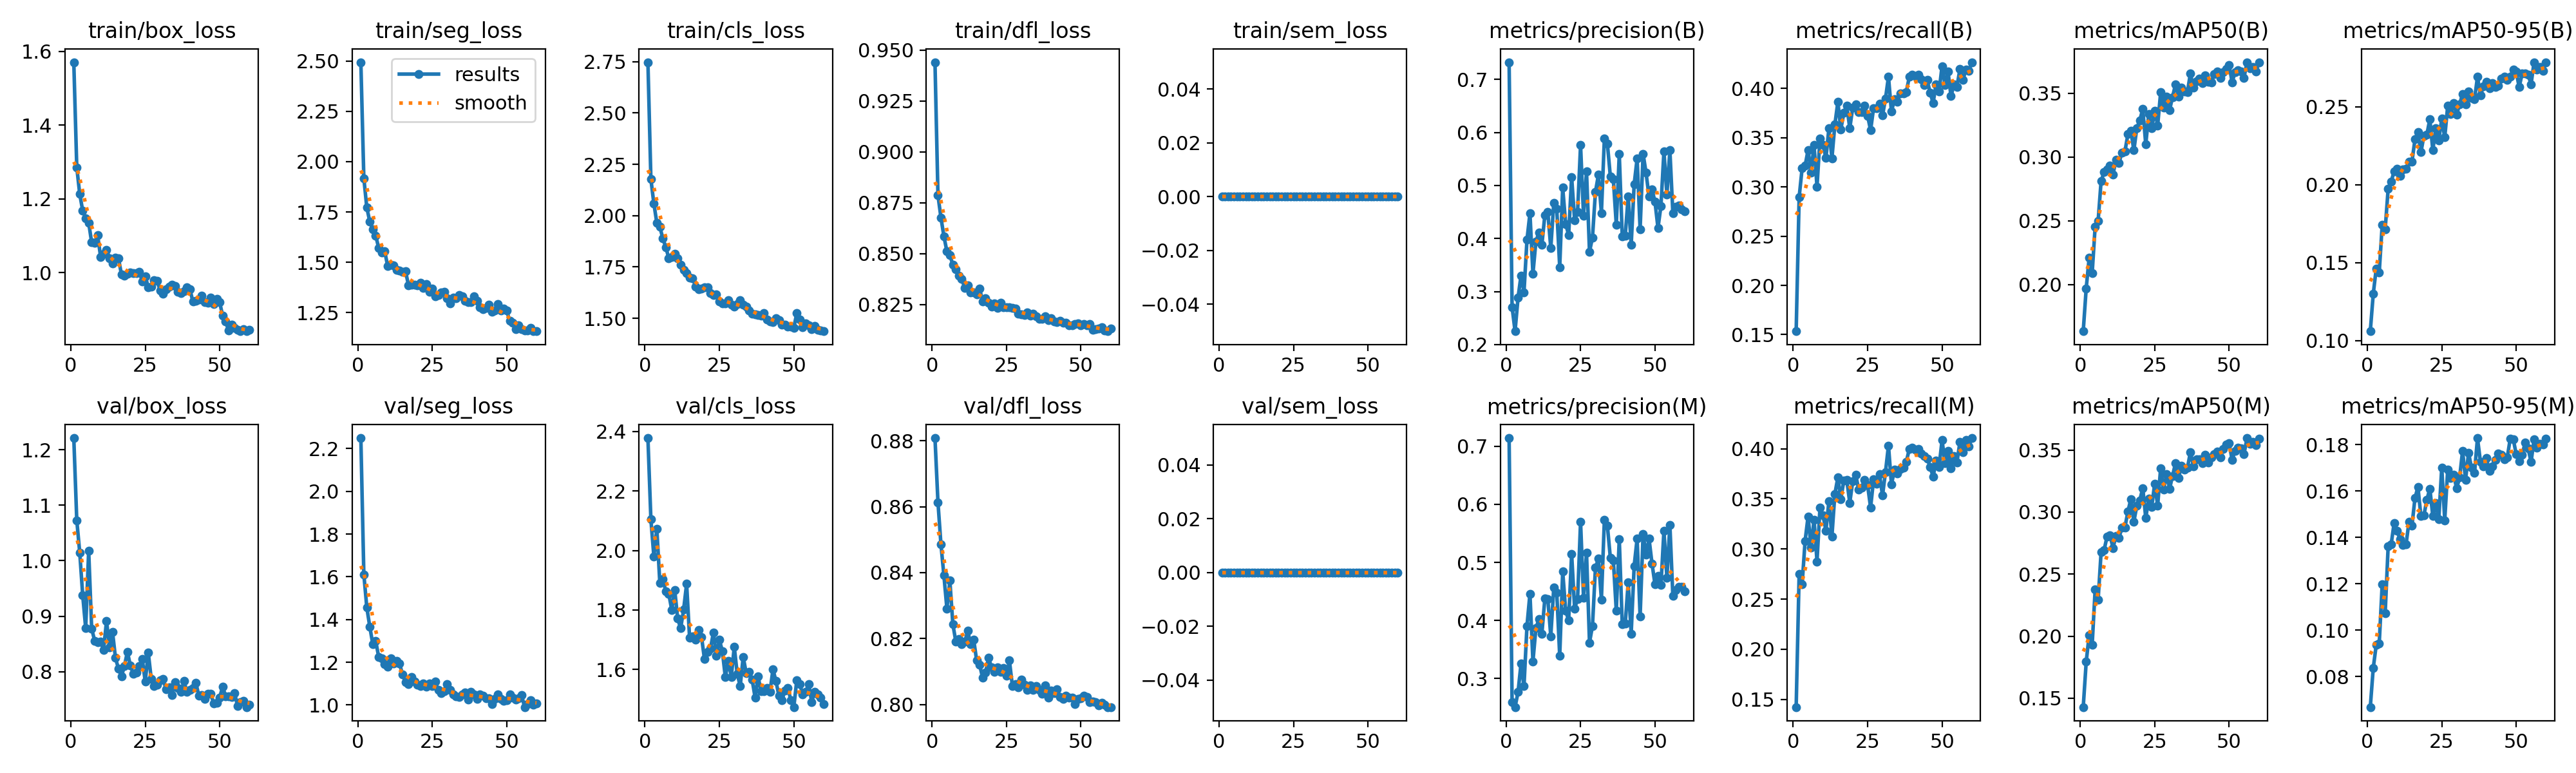

Data behind this chart, as committed beside it:
epoch, time, train/box_loss, train/seg_loss, train/cls_loss, train/dfl_loss, train/sem_loss, metrics/precision(B), metrics/recall(B), metrics/mAP50(B), metrics/mAP50-95(B), metrics/precision(M), metrics/recall(M), metrics/mAP50(M), metrics/mAP50-95(M), val/box_loss, val/seg_loss, val/cls_loss, val/dfl_loss, val/sem_loss, lr/pg0, lr/pg1, lr/pg2
1, 74.5, 1.57, 2.494, 2.747, 0.944, 0, 0.7324, 0.1535, 0.1633, 0.1059, 0.7142, 0.1423, 0.1429, 0.06679, 1.221, 2.249, 2.378, 0.8808, 0, 0.0003317, 0.0003317, 0.06716
2, 145.8, 1.285, 1.918, 2.177, 0.8787, 0, 0.2708, 0.2897, 0.197, 0.13, 0.2589, 0.2751, 0.1794, 0.08376, 1.073, 1.612, 2.104, 0.8614, 0, 0.0006541, 0.0006541, 0.03415
3, 224.1, 1.213, 1.772, 2.058, 0.8678, 0, 0.2253, 0.3189, 0.2212, 0.1462, 0.2509, 0.2647, 0.201, 0.09361, 1.015, 1.456, 1.98, 0.8486, 0, 0.0009654, 0.0009654, 0.00113
4, 305.5, 1.168, 1.702, 1.964, 0.8585, 0, 0.2882, 0.3215, 0.2088, 0.1436, 0.2766, 0.3081, 0.193, 0.09422, 0.9374, 1.367, 2.073, 0.8391, 0, 0.0009505, 0.0009505, 0.0009505
5, 377.3, 1.148, 1.663, 1.946, 0.8512, 0, 0.3304, 0.3378, 0.2454, 0.1741, 0.3255, 0.3325, 0.2375, 0.1199, 0.8784, 1.285, 1.891, 0.8291, 0, 0.000934, 0.000934, 0.000934
6, 451.3, 1.135, 1.633, 1.889, 0.8493, 0, 0.2987, 0.3145, 0.2497, 0.1713, 0.2867, 0.3014, 0.2293, 0.1073, 1.018, 1.299, 1.904, 0.8376, 0, 0.0009175, 0.0009175, 0.0009175
7, 524.9, 1.082, 1.57, 1.847, 0.8446, 0, 0.3976, 0.3426, 0.281, 0.1973, 0.3908, 0.3291, 0.2676, 0.1361, 0.8777, 1.224, 1.863, 0.8244, 0, 0.000901, 0.000901, 0.000901
8, 614, 1.08, 1.547, 1.793, 0.8422, 0, 0.4475, 0.3001, 0.2881, 0.2019, 0.4461, 0.2875, 0.2693, 0.1369, 0.8558, 1.217, 1.855, 0.8191, 0, 0.0008845, 0.0008845, 0.0008845
9, 685.8, 1.102, 1.555, 1.8, 0.8393, 0, 0.3338, 0.3496, 0.2904, 0.2084, 0.3293, 0.3414, 0.2802, 0.1462, 0.8533, 1.191, 1.8, 0.8199, 0, 0.000868, 0.000868, 0.000868
10, 768.5, 1.043, 1.482, 1.813, 0.8376, 0, 0.3943, 0.343, 0.2935, 0.2101, 0.3866, 0.3336, 0.2814, 0.1427, 0.8538, 1.18, 1.867, 0.8183, 0, 0.0008515, 0.0008515, 0.0008515
11, 837.3, 1.051, 1.487, 1.793, 0.8332, 0, 0.411, 0.3295, 0.2863, 0.2056, 0.402, 0.3183, 0.2711, 0.1392, 0.8392, 1.217, 1.771, 0.819, 0, 0.000835, 0.000835, 0.000835
12, 914.4, 1.062, 1.483, 1.76, 0.8345, 0, 0.3878, 0.3597, 0.2978, 0.2096, 0.377, 0.348, 0.281, 0.1366, 0.8917, 1.195, 1.738, 0.8224, 0, 0.0008185, 0.0008185, 0.0008185
13, 983.8, 1.039, 1.461, 1.735, 0.8312, 0, 0.444, 0.329, 0.2953, 0.2103, 0.4376, 0.3123, 0.2792, 0.1369, 0.8438, 1.206, 1.802, 0.8183, 0, 0.000802, 0.000802, 0.000802
14, 1056, 1.025, 1.458, 1.719, 0.8312, 0, 0.45, 0.3635, 0.3036, 0.2149, 0.4369, 0.355, 0.2876, 0.1467, 0.8721, 1.194, 1.888, 0.8196, 0, 0.0007855, 0.0007855, 0.0007855
15, 1126, 1.041, 1.452, 1.698, 0.8301, 0, 0.3818, 0.3864, 0.3043, 0.2147, 0.373, 0.3713, 0.2877, 0.1451, 0.8245, 1.142, 1.706, 0.8133, 0, 0.000769, 0.000769, 0.000769
16, 1191, 1.039, 1.456, 1.696, 0.8329, 0, 0.4672, 0.3585, 0.3178, 0.229, 0.4564, 0.3498, 0.3004, 0.1569, 0.8053, 1.107, 1.711, 0.8121, 0, 0.0007525, 0.0007525, 0.0007525
17, 1266, 0.9948, 1.386, 1.656, 0.8266, 0, 0.4561, 0.3752, 0.3207, 0.2336, 0.4484, 0.3679, 0.3106, 0.1617, 0.7911, 1.098, 1.7, 0.808, 0, 0.000736, 0.000736, 0.000736
18, 1340, 0.9916, 1.388, 1.641, 0.8282, 0, 0.3459, 0.3829, 0.3052, 0.2207, 0.3387, 0.3688, 0.2923, 0.1491, 0.81, 1.133, 1.734, 0.8098, 0, 0.0007195, 0.0007195, 0.0007195
19, 1412, 0.9969, 1.39, 1.644, 0.826, 0, 0.4958, 0.3596, 0.3227, 0.2312, 0.4844, 0.3461, 0.3051, 0.1495, 0.8357, 1.11, 1.71, 0.8142, 0, 0.000703, 0.000703, 0.000703
20, 1482, 0.9998, 1.385, 1.652, 0.824, 0, 0.4274, 0.3808, 0.3287, 0.232, 0.4169, 0.3676, 0.3095, 0.1562, 0.8108, 1.093, 1.635, 0.8112, 0, 0.0006865, 0.0006865, 0.0006865
21, 1563, 0.998, 1.399, 1.652, 0.8256, 0, 0.4069, 0.3838, 0.3378, 0.242, 0.4001, 0.3742, 0.3194, 0.161, 0.7958, 1.09, 1.659, 0.8098, 0, 0.00067, 0.00067, 0.00067
22, 1645, 0.9981, 1.373, 1.623, 0.8233, 0, 0.5162, 0.376, 0.3099, 0.222, 0.5151, 0.3591, 0.2953, 0.1492, 0.7985, 1.102, 1.669, 0.8113, 0, 0.0006535, 0.0006535, 0.0006535
23, 1720, 1.001, 1.391, 1.612, 0.8259, 0, 0.4348, 0.376, 0.3336, 0.2363, 0.4208, 0.361, 0.311, 0.1547, 0.8104, 1.087, 1.725, 0.8099, 0, 0.000637, 0.000637, 0.000637
24, 1792, 0.9764, 1.355, 1.617, 0.8236, 0, 0.4499, 0.3826, 0.3224, 0.2285, 0.4369, 0.3691, 0.3041, 0.1477, 0.8222, 1.101, 1.646, 0.811, 0, 0.0006205, 0.0006205, 0.0006205
25, 1865, 0.99, 1.37, 1.583, 0.8238, 0, 0.5761, 0.3723, 0.3364, 0.2423, 0.5701, 0.3634, 0.323, 0.1702, 0.7819, 1.088, 1.699, 0.8087, 0, 0.000604, 0.000604, 0.000604
26, 1950, 0.9604, 1.332, 1.573, 0.8237, 0, 0.443, 0.3576, 0.3247, 0.2302, 0.4386, 0.3413, 0.3052, 0.1474, 0.8347, 1.109, 1.662, 0.8133, 0, 0.0005875, 0.0005875, 0.0005875
27, 2024, 0.9613, 1.337, 1.574, 0.8233, 0, 0.527, 0.3803, 0.3507, 0.2506, 0.5171, 0.3695, 0.3355, 0.1692, 0.7873, 1.07, 1.574, 0.8056, 0, 0.000571, 0.000571, 0.000571
28, 2104, 0.9789, 1.351, 1.587, 0.8232, 0, 0.375, 0.3803, 0.3389, 0.2452, 0.3619, 0.3651, 0.3181, 0.1657, 0.774, 1.054, 1.629, 0.8063, 0, 0.0005545, 0.0005545, 0.0005545
29, 2178, 0.9777, 1.352, 1.566, 0.8205, 0, 0.4019, 0.3844, 0.3471, 0.2522, 0.3907, 0.3744, 0.3306, 0.167, 0.776, 1.064, 1.576, 0.8053, 0, 0.000538, 0.000538, 0.000538
30, 2268, 0.9509, 1.32, 1.557, 0.8201, 0, 0.488, 0.3726, 0.3368, 0.2449, 0.4909, 0.3533, 0.3188, 0.1612, 0.7839, 1.097, 1.676, 0.8075, 0, 0.0005215, 0.0005215, 0.0005215
31, 2342, 0.9429, 1.295, 1.571, 0.8199, 0, 0.5202, 0.3897, 0.3471, 0.2516, 0.5064, 0.3768, 0.3292, 0.1658, 0.7865, 1.072, 1.585, 0.806, 0, 0.000505, 0.000505, 0.000505
32, 2420, 0.9538, 1.324, 1.588, 0.8211, 0, 0.4481, 0.4121, 0.3572, 0.2582, 0.4363, 0.4032, 0.3397, 0.1773, 0.7684, 1.05, 1.545, 0.8045, 0, 0.0004885, 0.0004885, 0.0004885
33, 2501, 0.9624, 1.323, 1.568, 0.8198, 0, 0.5891, 0.3765, 0.3472, 0.2513, 0.5735, 0.3643, 0.3274, 0.1648, 0.7716, 1.04, 1.642, 0.8057, 0, 0.000472, 0.000472, 0.000472
34, 2581, 0.9663, 1.338, 1.557, 0.8205, 0, 0.5792, 0.389, 0.3546, 0.2598, 0.5639, 0.3789, 0.3376, 0.1765, 0.7574, 1.039, 1.588, 0.8045, 0, 0.0004555, 0.0004555, 0.0004555
35, 2681, 0.9636, 1.331, 1.539, 0.8194, 0, 0.5171, 0.3868, 0.3513, 0.2557, 0.5082, 0.3753, 0.3345, 0.17, 0.7803, 1.05, 1.592, 0.8055, 0, 0.000439, 0.000439, 0.000439
36, 2761, 0.9471, 1.309, 1.524, 0.8182, 0, 0.5122, 0.3953, 0.3511, 0.2546, 0.5037, 0.3798, 0.3356, 0.1678, 0.7703, 1.058, 1.566, 0.8044, 0, 0.0004225, 0.0004225, 0.0004225
37, 2843, 0.9435, 1.301, 1.52, 0.8179, 0, 0.426, 0.3948, 0.3656, 0.2691, 0.4168, 0.3813, 0.3485, 0.1828, 0.764, 1.026, 1.506, 0.8032, 0, 0.000406, 0.000406, 0.000406
38, 2928, 0.9494, 1.303, 1.516, 0.8195, 0, 0.5591, 0.3966, 0.3543, 0.2574, 0.5401, 0.387, 0.3371, 0.1725, 0.7829, 1.063, 1.576, 0.8058, 0, 0.0003895, 0.0003895, 0.0003895
39, 3003, 0.9597, 1.33, 1.514, 0.8174, 0, 0.4043, 0.4121, 0.3597, 0.2628, 0.3933, 0.3999, 0.3424, 0.1706, 0.7633, 1.051, 1.527, 0.8021, 0, 0.000373, 0.000373, 0.000373
40, 3081, 0.9545, 1.308, 1.524, 0.8183, 0, 0.4056, 0.4141, 0.3613, 0.2657, 0.3943, 0.4012, 0.3427, 0.1742, 0.7672, 1.029, 1.528, 0.8042, 0, 0.0003565, 0.0003565, 0.0003565
41, 3155, 0.9214, 1.277, 1.493, 0.8168, 0, 0.4798, 0.4128, 0.358, 0.2617, 0.4657, 0.3988, 0.3397, 0.1686, 0.7702, 1.05, 1.539, 0.8034, 0, 0.00034, 0.00034, 0.00034
42, 3229, 0.9227, 1.268, 1.484, 0.8163, 0, 0.3876, 0.4138, 0.3638, 0.2651, 0.3773, 0.3995, 0.3461, 0.1706, 0.7802, 1.043, 1.526, 0.8047, 0, 0.0003235, 0.0003235, 0.0003235
43, 3305, 0.9271, 1.272, 1.481, 0.8171, 0, 0.502, 0.4098, 0.3588, 0.2626, 0.4938, 0.3955, 0.34, 0.1734, 0.7564, 1.033, 1.601, 0.8023, 0, 0.000307, 0.000307, 0.000307
44, 3374, 0.9372, 1.291, 1.502, 0.8161, 0, 0.5509, 0.4038, 0.3587, 0.2635, 0.541, 0.3928, 0.344, 0.1763, 0.7581, 1.033, 1.561, 0.8017, 0, 0.0002905, 0.0002905, 0.0002905
45, 3442, 0.9202, 1.254, 1.49, 0.816, 0, 0.4173, 0.4088, 0.3651, 0.2679, 0.4065, 0.3902, 0.3468, 0.1757, 0.751, 1.005, 1.511, 0.8026, 0, 0.000274, 0.000274, 0.000274
46, 3512, 0.9179, 1.26, 1.469, 0.8148, 0, 0.5599, 0.3957, 0.367, 0.2692, 0.5492, 0.382, 0.3486, 0.1738, 0.7598, 1.029, 1.496, 0.8022, 0, 0.0002575, 0.0002575, 0.0002575
47, 3587, 0.9322, 1.293, 1.469, 0.8148, 0, 0.5236, 0.3854, 0.3618, 0.2673, 0.513, 0.372, 0.344, 0.1744, 0.7599, 1.05, 1.529, 0.802, 0, 0.000241, 0.000241, 0.000241
48, 3666, 0.9146, 1.262, 1.459, 0.8154, 0, 0.479, 0.4045, 0.3667, 0.2691, 0.5407, 0.3881, 0.3507, 0.1826, 0.7425, 1.03, 1.538, 0.8001, 0, 0.0002245, 0.0002245, 0.0002245
49, 3748, 0.9284, 1.269, 1.46, 0.8159, 0, 0.4929, 0.3972, 0.3691, 0.274, 0.498, 0.382, 0.3545, 0.1824, 0.7438, 1.02, 1.497, 0.8017, 0, 0.000208, 0.000208, 0.000208
50, 3837, 0.9191, 1.26, 1.453, 0.815, 0, 0.4689, 0.4229, 0.3723, 0.2725, 0.462, 0.4086, 0.3556, 0.176, 0.7535, 1.021, 1.474, 0.8019, 0, 0.0001915, 0.0001915, 0.0001915
51, 3889, 0.8824, 1.208, 1.526, 0.8155, 0, 0.4199, 0.4034, 0.3585, 0.2626, 0.4767, 0.3854, 0.3421, 0.1728, 0.7726, 1.049, 1.564, 0.8026, 0, 0.000175, 0.000175, 0.000175
52, 3941, 0.8669, 1.201, 1.495, 0.8149, 0, 0.4616, 0.4173, 0.3666, 0.2712, 0.4608, 0.3981, 0.3493, 0.1755, 0.7553, 1.034, 1.55, 0.8024, 0, 0.0001585, 0.0001585, 0.0001585
53, 3989, 0.8426, 1.168, 1.457, 0.8156, 0, 0.5645, 0.3921, 0.3683, 0.2712, 0.5549, 0.3803, 0.3521, 0.1809, 0.755, 1.026, 1.517, 0.8007, 0, 0.000142, 0.000142, 0.000142
54, 4038, 0.8586, 1.188, 1.476, 0.8127, 0, 0.4826, 0.404, 0.3673, 0.2703, 0.4735, 0.3926, 0.3516, 0.1784, 0.7546, 1.03, 1.524, 0.801, 0, 0.0001255, 0.0001255, 0.0001255
55, 4084, 0.8496, 1.166, 1.465, 0.8128, 0, 0.5664, 0.4017, 0.3622, 0.2645, 0.5648, 0.3863, 0.3467, 0.1725, 0.7616, 1.045, 1.552, 0.8006, 0, 0.000109, 0.000109, 0.000109
56, 4137, 0.845, 1.162, 1.448, 0.8133, 0, 0.4482, 0.4199, 0.3744, 0.2785, 0.442, 0.4068, 0.3597, 0.1823, 0.738, 0.9904, 1.491, 0.7997, 0, 9.25e-05, 9.25e-05, 9.25e-05
57, 4193, 0.841, 1.162, 1.463, 0.8141, 0, 0.4594, 0.4085, 0.3695, 0.2736, 0.4527, 0.3966, 0.3551, 0.1788, 0.7453, 1.005, 1.524, 0.8005, 0, 7.6e-05, 7.6e-05, 7.6e-05
58, 4250, 0.8467, 1.174, 1.445, 0.8124, 0, 0.4628, 0.4194, 0.3708, 0.2755, 0.4578, 0.4088, 0.3567, 0.1805, 0.7472, 1.024, 1.516, 0.8, 0, 5.95e-05, 5.95e-05, 5.95e-05
59, 4301, 0.8408, 1.158, 1.443, 0.812, 0, 0.4549, 0.4183, 0.3668, 0.273, 0.4585, 0.4026, 0.354, 0.18, 0.736, 1.002, 1.505, 0.7992, 0, 4.3e-05, 4.3e-05, 4.3e-05
60, 4347, 0.8439, 1.158, 1.437, 0.8133, 0, 0.451, 0.4268, 0.3739, 0.2785, 0.4506, 0.4106, 0.3592, 0.1825, 0.7405, 1.008, 1.483, 0.7992, 0, 2.65e-05, 2.65e-05, 2.65e-05
